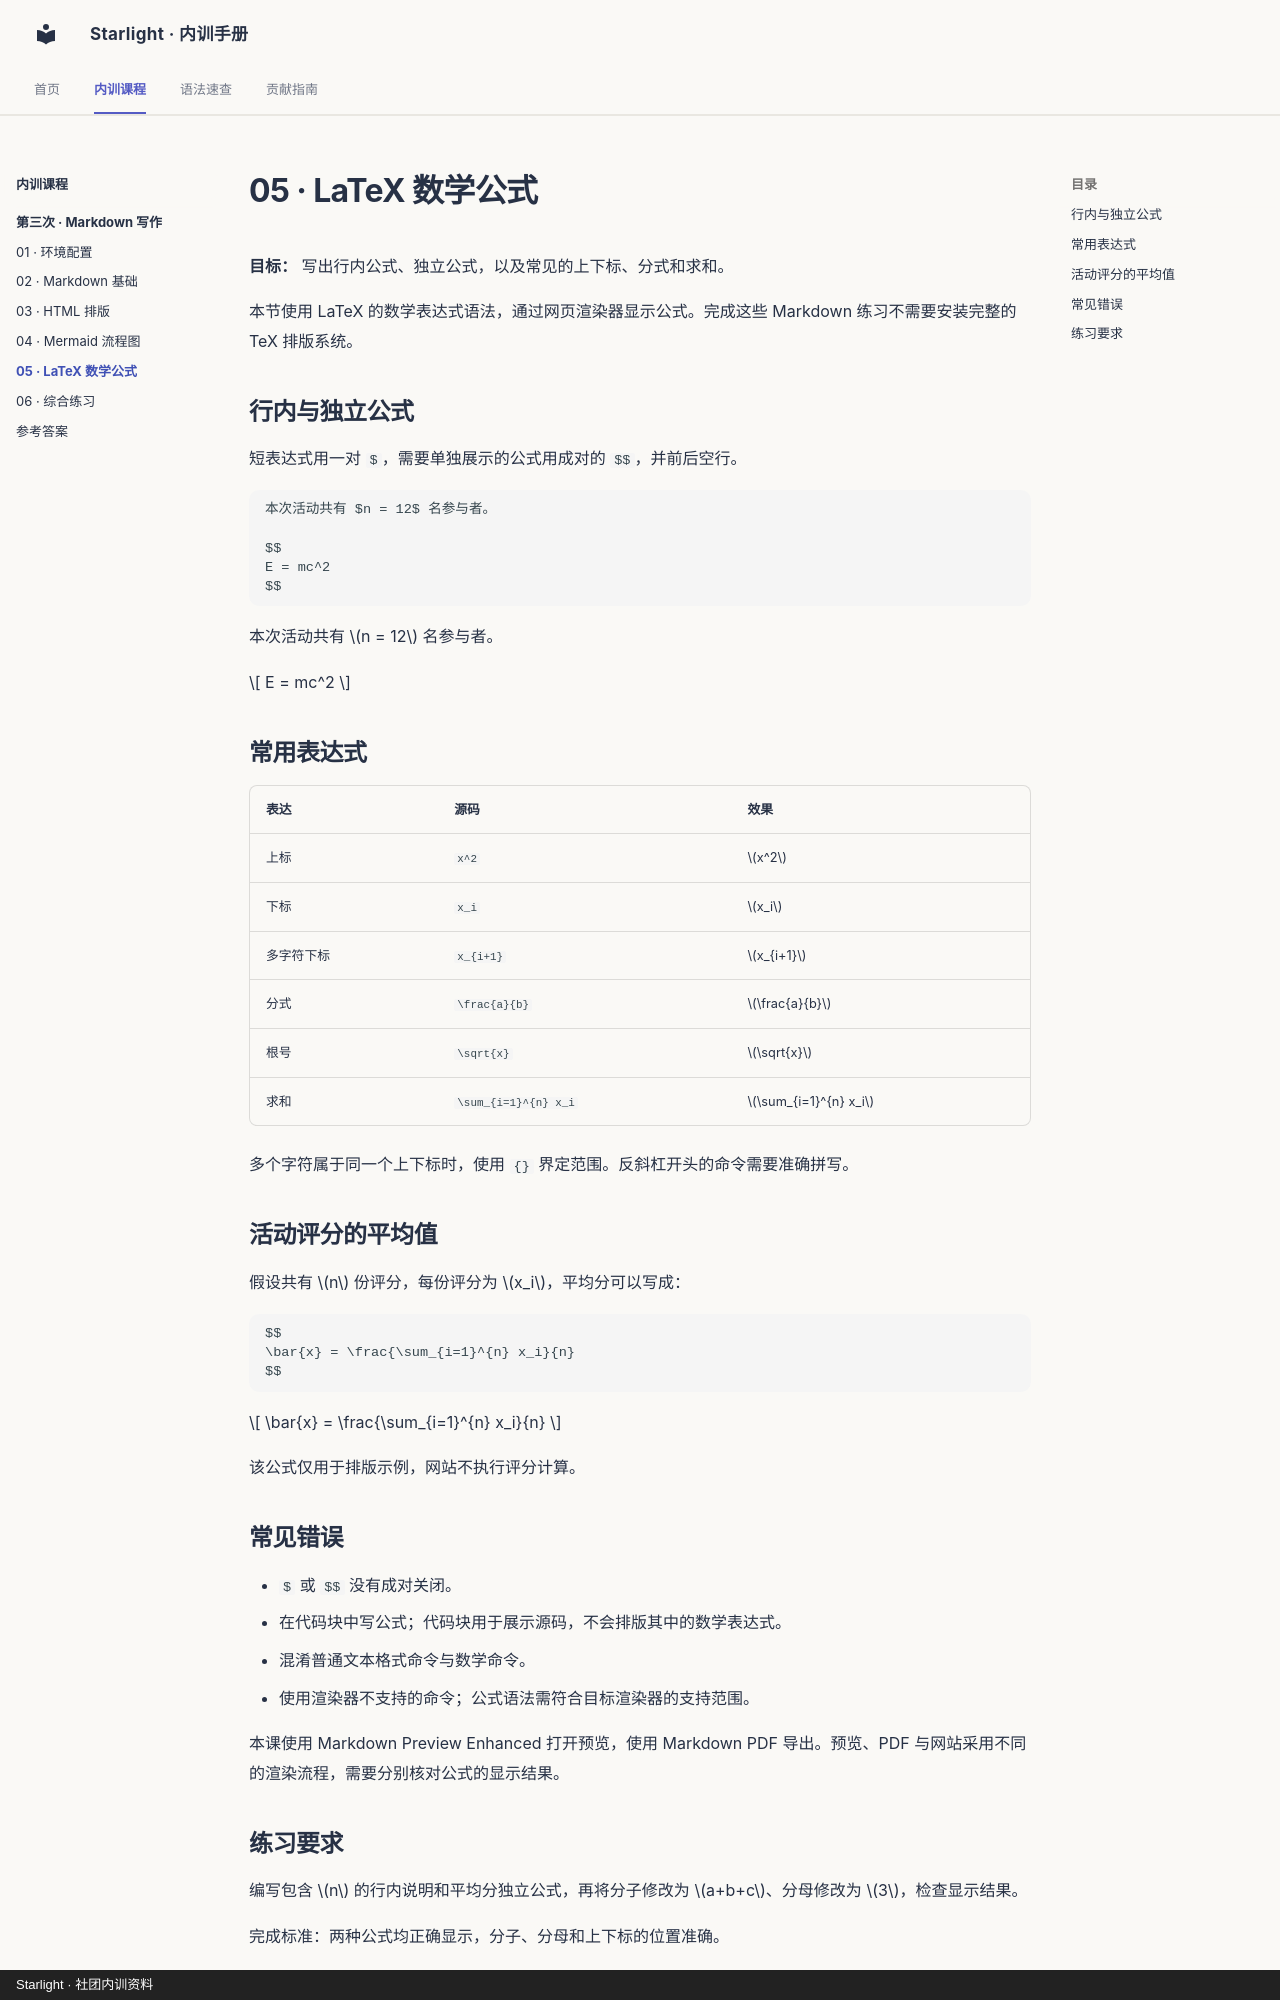

repository: ZJU-Starlight/upskilling · page: training/session-03/math/index.html · generator: mkdocs · copyright: Starlight · 社团内训资料

# 05 · LaTeX 数学公式

**目标：** 写出行内公式、独立公式，以及常见的上下标、分式和求和。

本节使用 LaTeX 的数学表达式语法，通过网页渲染器显示公式。完成这些 Markdown 练习不需要安装完整的 TeX 排版系统。

## 行内与独立公式

短表达式用一对 `$`，需要单独展示的公式用成对的 `$$`，并前后空行。

```text
本次活动共有 $n = 12$ 名参与者。

$$
E = mc^2
$$
```

本次活动共有 $n = 12$ 名参与者。

$$
E = mc^2
$$

## 常用表达式

| 表达 | 源码 | 效果 |
| --- | --- | --- |
| 上标 | `x^2` | $x^2$ |
| 下标 | `x_i` | $x_i$ |
| 多字符下标 | `x_{i+1}` | $x_{i+1}$ |
| 分式 | `\frac{a}{b}` | $\frac{a}{b}$ |
| 根号 | `\sqrt{x}` | $\sqrt{x}$ |
| 求和 | `\sum_{i=1}^{n} x_i` | $\sum_{i=1}^{n} x_i$ |

多个字符属于同一个上下标时，使用 `{}` 界定范围。反斜杠开头的命令需要准确拼写。

## 活动评分的平均值

假设共有 $n$ 份评分，每份评分为 $x_i$，平均分可以写成：

```text
$$
\bar{x} = \frac{\sum_{i=1}^{n} x_i}{n}
$$
```

$$
\bar{x} = \frac{\sum_{i=1}^{n} x_i}{n}
$$

该公式仅用于排版示例，网站不执行评分计算。

## 常见错误

- `$` 或 `$$` 没有成对关闭。
- 在代码块中写公式；代码块用于展示源码，不会排版其中的数学表达式。
- 混淆普通文本格式命令与数学命令。
- 使用渲染器不支持的命令；公式语法需符合目标渲染器的支持范围。

本课使用 Markdown Preview Enhanced 打开预览，使用 Markdown PDF 导出。预览、PDF 与网站采用不同的渲染流程，需要分别核对公式的显示结果。
